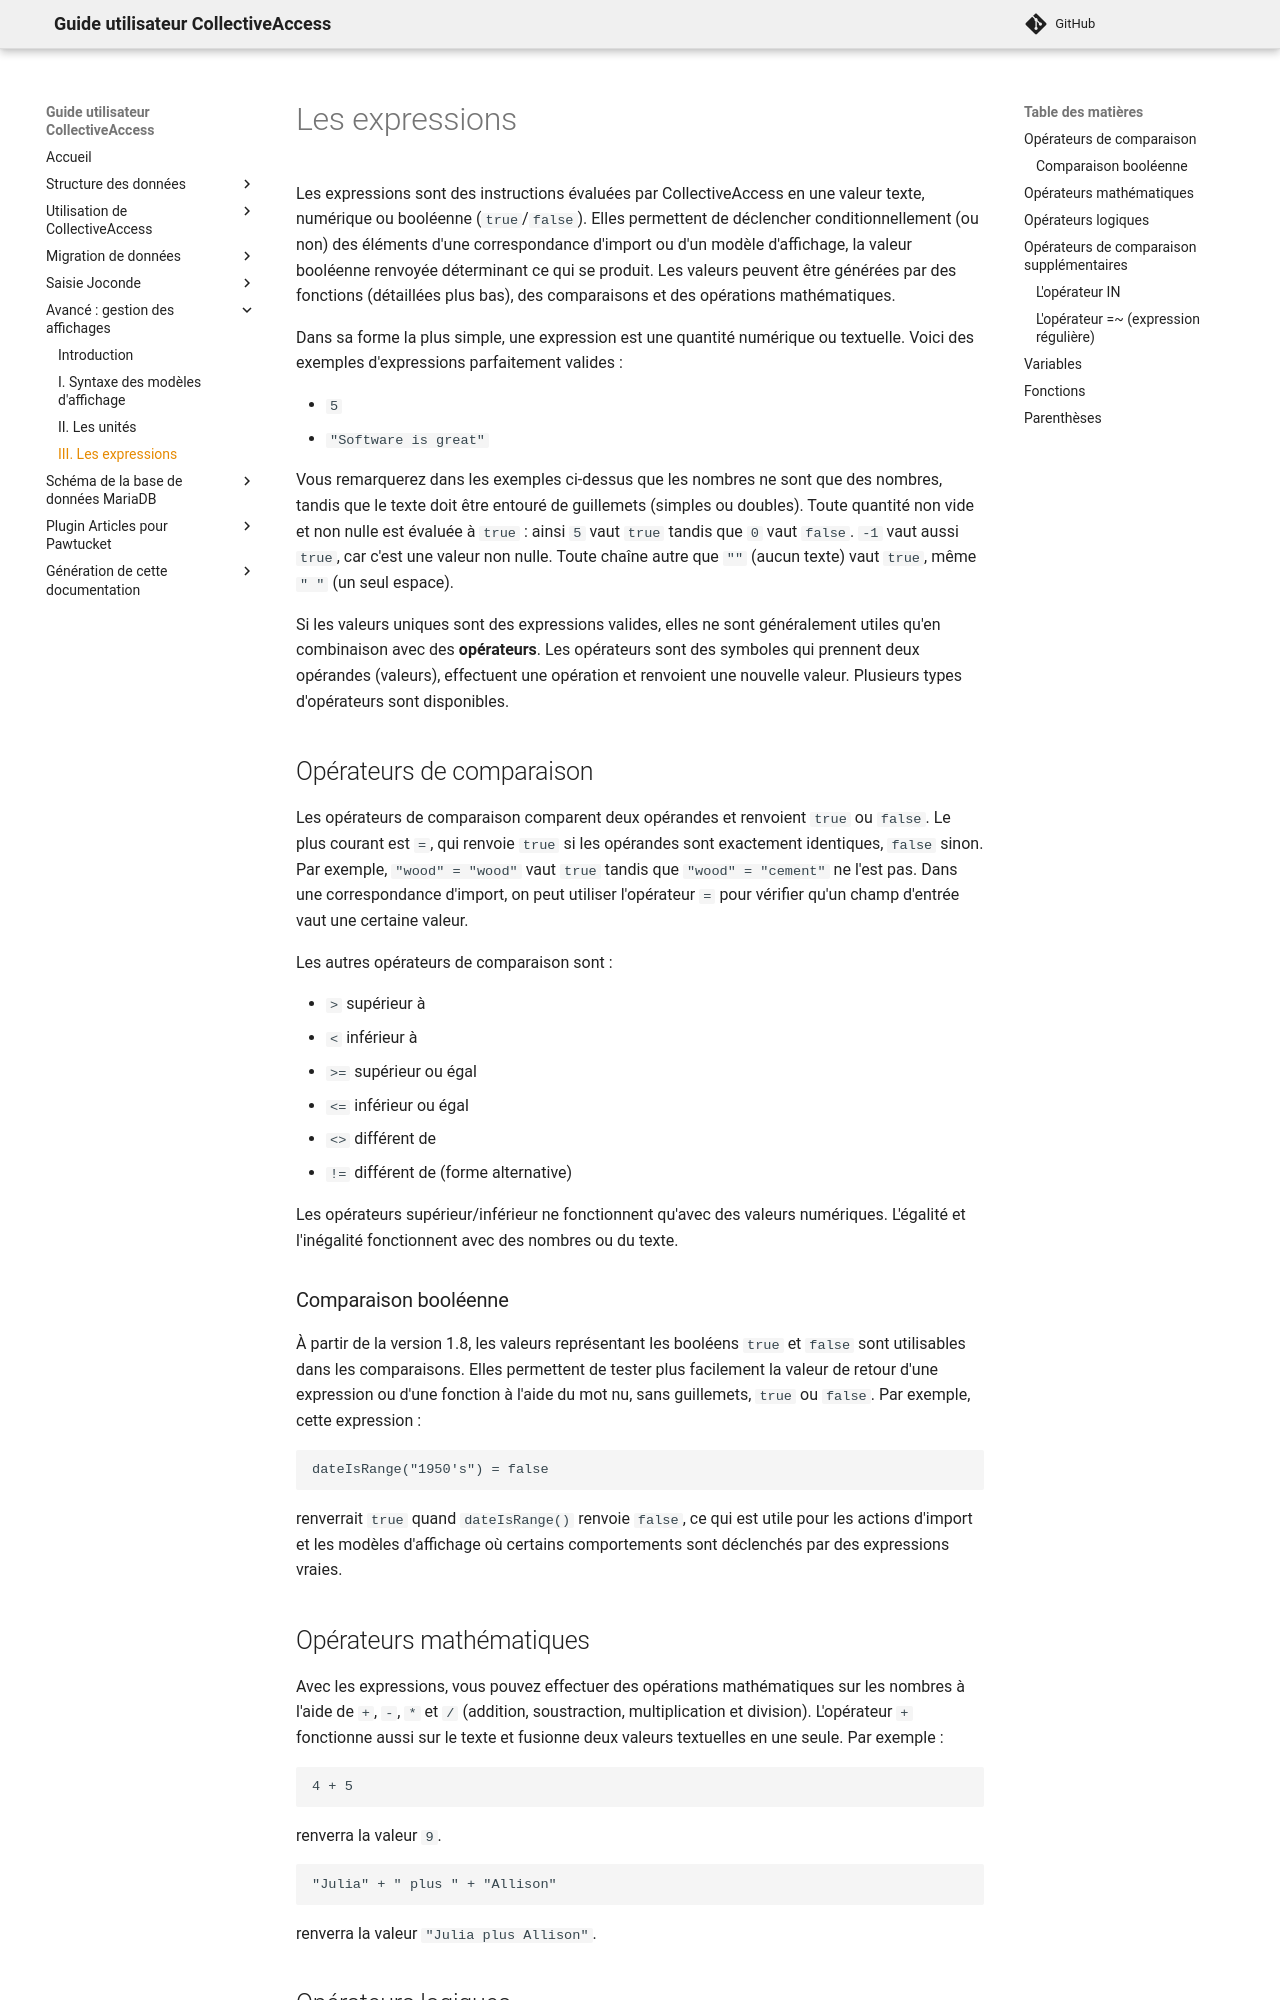

repository: ideesculture/museesDeFranceDocumentation · page: affichage_expressions/index.html · generator: mkdocs

# Les expressions

Les expressions sont des instructions évaluées par CollectiveAccess en une valeur texte, numérique ou booléenne (`true`/`false`). Elles permettent de déclencher conditionnellement (ou non) des éléments d'une correspondance d'import ou d'un modèle d'affichage, la valeur booléenne renvoyée déterminant ce qui se produit. Les valeurs peuvent être générées par des fonctions (détaillées plus bas), des comparaisons et des opérations mathématiques.

Dans sa forme la plus simple, une expression est une quantité numérique ou textuelle. Voici des exemples d'expressions parfaitement valides :

- `5`
- `"Software is great"`

Vous remarquerez dans les exemples ci-dessus que les nombres ne sont que des nombres, tandis que le texte doit être entouré de guillemets (simples ou doubles). Toute quantité non vide et non nulle est évaluée à `true` : ainsi `5` vaut `true` tandis que `0` vaut `false`. `-1` vaut aussi `true`, car c'est une valeur non nulle. Toute chaîne autre que `""` (aucun texte) vaut `true`, même `" "` (un seul espace).

Si les valeurs uniques sont des expressions valides, elles ne sont généralement utiles qu'en combinaison avec des **opérateurs**. Les opérateurs sont des symboles qui prennent deux opérandes (valeurs), effectuent une opération et renvoient une nouvelle valeur. Plusieurs types d'opérateurs sont disponibles.

## Opérateurs de comparaison

Les opérateurs de comparaison comparent deux opérandes et renvoient `true` ou `false`. Le plus courant est `=`, qui renvoie `true` si les opérandes sont exactement identiques, `false` sinon. Par exemple, `"wood" = "wood"` vaut `true` tandis que `"wood" = "cement"` ne l'est pas. Dans une correspondance d'import, on peut utiliser l'opérateur `=` pour vérifier qu'un champ d'entrée vaut une certaine valeur.

Les autres opérateurs de comparaison sont :

- `>` supérieur à
- `<` inférieur à
- `>=` supérieur ou égal
- `<=` inférieur ou égal
- `<>` différent de
- `!=` différent de (forme alternative)

Les opérateurs supérieur/inférieur ne fonctionnent qu'avec des valeurs numériques. L'égalité et l'inégalité fonctionnent avec des nombres ou du texte.

### Comparaison booléenne

À partir de la version 1.8, les valeurs représentant les booléens `true` et `false` sont utilisables dans les comparaisons. Elles permettent de tester plus facilement la valeur de retour d'une expression ou d'une fonction à l'aide du mot nu, sans guillemets, `true` ou `false`. Par exemple, cette expression :

```none
dateIsRange("1950's") = false
```

renverrait `true` quand `dateIsRange()` renvoie `false`, ce qui est utile pour les actions d'import et les modèles d'affichage où certains comportements sont déclenchés par des expressions vraies.

## Opérateurs mathématiques

Avec les expressions, vous pouvez effectuer des opérations mathématiques sur les nombres à l'aide de `+`, `-`, `*` et `/` (addition, soustraction, multiplication et division). L'opérateur `+` fonctionne aussi sur le texte et fusionne deux valeurs textuelles en une seule. Par exemple :

```none
4 + 5
```

renverra la valeur `9`.

```none
"Julia" + " plus " + "Allison"
```

renverra la valeur `"Julia plus Allison"`.
